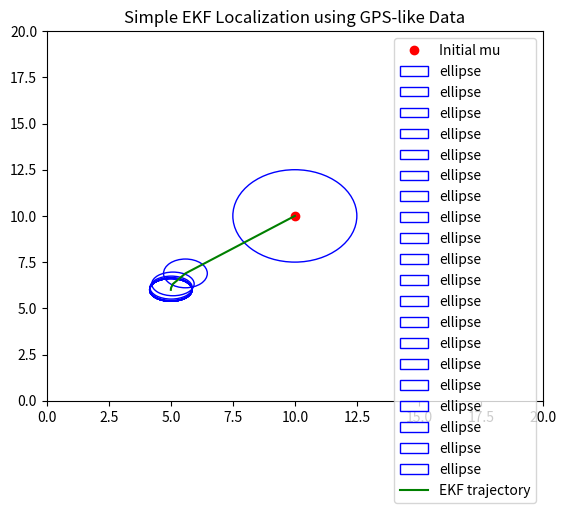

Source code (Python):
import numpy as np
from numpy.linalg import inv
import matplotlib.pyplot as plt
from matplotlib.patches import Ellipse
import matplotlib.transforms as transforms

class ExtendedKalmanFilter:
    def __init__(self, initial_mu, initial_sigma, g, G, h, H, R, Q):
        self.mu = initial_mu
        self.sigma = initial_sigma
        self.g = g
        self.jac_G = G
        self.jac_H = H
        self.h = h
        self.R = R
        self.Q = Q
        self.t = 0

    def localize(self, u, z):
        # Predict step
        mu_bar = self.g(self.mu, u)
        sigma_bar = self.jac_G * self.sigma * np.transpose(self.jac_G) + self.R

        # Set kalman gain
        kalman_gain = sigma_bar * np.transpose(self.jac_H) * \
            inv(self.jac_H * sigma_bar * np.transpose(self.jac_H) + self.Q)

        #Update
        # print("mu_bar shape: " + str(mu_bar.shape))
        # print("kalman gain shape: "+ str(kalman_gain.shape))
        # print("z: " + str(z))
        # print("hmubar: " + str(self.h(mu_bar)))
        # print("z - hmubar: " + str(z - self.h(mu_bar)))        
        self.mu = mu_bar + (kalman_gain @ (z - self.h(mu_bar)))
        # print("mu shapee: " + str(self.mu.shape))
        kh = kalman_gain * self.jac_H
        self.sigma = (np.eye(np.size(kh,0)) - kh) @ sigma_bar

    def get_mu(self):
        return self.mu
    
    def get_sigma(self):
        return self.sigma

if __name__ == "__main__":
    initial_mu = np.array([[10],[10]])
    initial_sigma = np.array([[5,0],[0,5]])
    
    def g_gps(pose, u):
        return pose
    G_gps_jac = np.array([[1,0],[0,1]])

    def h_gps(pose):
        return pose
    H_gps_jac = np.array([[1,0],[0,1]])

    R = np.array([[10,0],[0,2]])
    Q = np.array([[2,0],[0,2]])


    ekf_gps = ExtendedKalmanFilter(initial_mu, initial_sigma, g_gps, G_gps_jac,\
        h_gps, H_gps_jac, R, Q)
    # (m,s) = ekf_gps.get_state()
    # print(ekf_gps.g(m,0))

    fig, ax = plt.subplots()
    ax.plot(ekf_gps.mu[0], ekf_gps.mu[1], 'ro', label = 'Initial mu')
    
    # e.set_clip_box(ax.bbox)
    x_trajectory = []
    y_trajectory = []
    for i in range(20):
        x_trajectory.append(ekf_gps.mu[0])
        y_trajectory.append(ekf_gps.mu[1])

        e= Ellipse((ekf_gps.mu[0], ekf_gps.mu[1]), ekf_gps.sigma[0,0], \
        ekf_gps.sigma[1,1], facecolor = None, fill = False, label = 'ellipse')
        e.set_edgecolor('b')
        # e.set_facecolor(None)
        ax.add_artist(e)
        ekf_gps.localize(0, np.array([[5],[6]]))
    ax.plot(x_trajectory,y_trajectory, 'g-', label = 'EKF trajectory')

    ax.set_title('Simple EKF Localization using GPS-like Data')
    ax.set_xlim(0, 20)
    ax.set_ylim(0, 20)
    ax.legend()
    plt.show()
